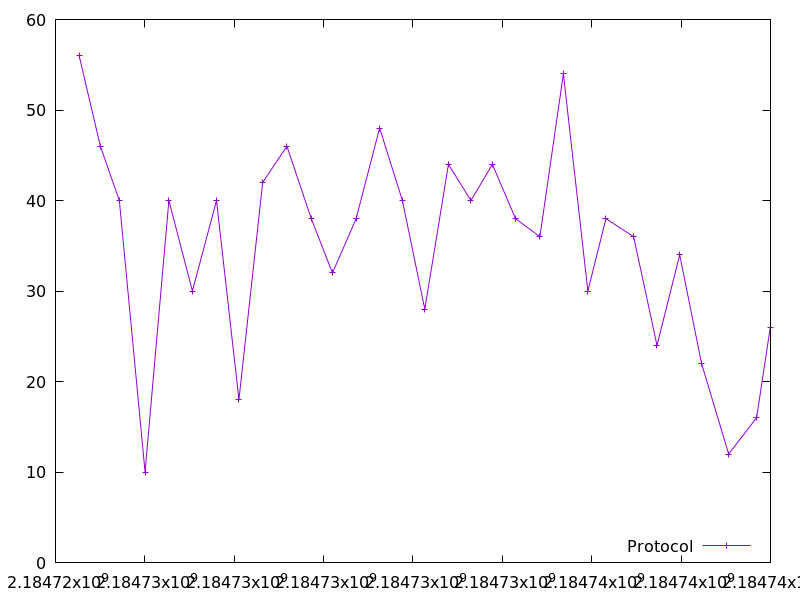

Data behind this chart, as committed beside it:
2184724529.315907, 56.0
2184725004, 46.0
2184725429, 40.0
2184726004, 10.0
2184726538, 40.0
2184727064, 30.0
2184727603, 40.0
2184728106, 18.0
2184728636, 42.0
2184729178, 46.0
2184729724, 38.0
2184730199, 32.0
2184730728, 38.0
2184731253, 48.0
2184731764, 40.0
2184732265, 28.0
2184732794, 44.0
2184733298, 40.0
2184733777, 44.0
2184734295, 38.0
2184734840, 36.0
2184735366, 54.0
2184735914, 30.0
2184736319, 38.0
2184736938, 36.0
2184737462, 24.0
2184737969, 34.0
2184738458, 22.0
2184739064, 12.0
2184739690, 16.0
2184739997, 26.0
